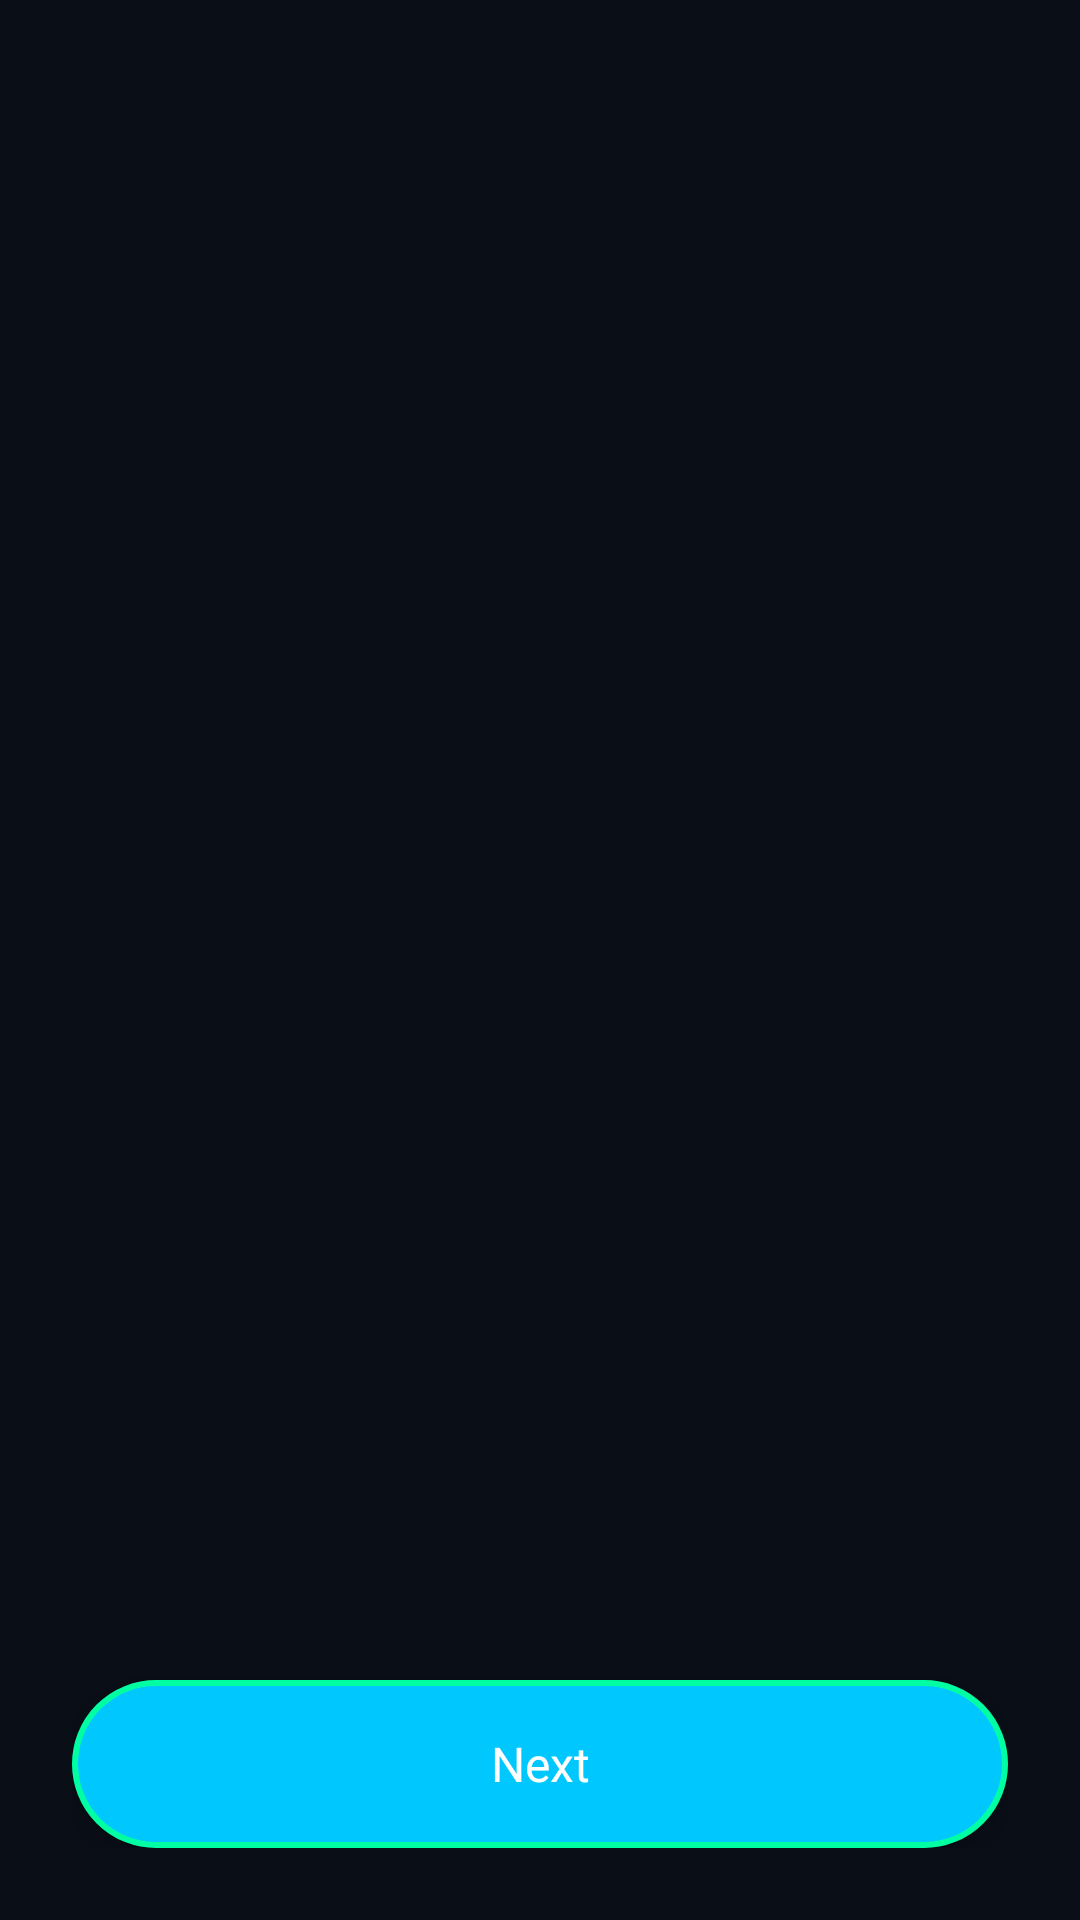

Produce the Android XML layout that renders to this screen, including the resource entries it uses.
<!-- AndroidManifest.xml: application theme Theme.MyFit -->
<!-- res/layout/activity_onboarding.xml -->
<?xml version="1.0" encoding="utf-8"?>
<RelativeLayout xmlns:android="http://schemas.android.com/apk/res/android"
    android:layout_width="match_parent"
    android:layout_height="match_parent"
    android:background="@color/dark_space">

    <androidx.viewpager.widget.ViewPager
        android:id="@+id/view_pager"
        android:layout_width="match_parent"
        android:layout_height="match_parent"
        android:layout_above="@+id/bottom_container" />

    <LinearLayout
        android:id="@+id/bottom_container"
        android:layout_width="match_parent"
        android:layout_height="wrap_content"
        android:layout_alignParentBottom="true"
        android:orientation="vertical"
        android:padding="24dp">

        <LinearLayout
            android:id="@+id/dotsLayout"
            android:layout_width="match_parent"
            android:layout_height="wrap_content"
            android:gravity="center"
            android:orientation="horizontal" />

        <Button
            android:id="@+id/btn_next"
            android:layout_width="match_parent"
            android:layout_height="56dp"
            android:layout_marginTop="24dp"
            android:background="@drawable/button_futuristic"
            android:text="@string/next"
            android:textAllCaps="false"
            android:textColor="@color/white"
            android:textSize="16sp"
            android:fontFamily="@font/orbitron_medium" />
    </LinearLayout>
</RelativeLayout>
<!-- resources referenced by this layout -->
<resources>
  <color name="dark_space">#0A0E17</color>
  <color name="white">#FFFFFF</color>
  <!-- drawable button_futuristic (drawable) -->
  <?xml version="1.0" encoding="utf-8"?>
  <shape xmlns:android="http://schemas.android.com/apk/res/android"
      android:shape="rectangle">
      <corners android:radius="28dp" />
      <solid android:color="@color/electric_blue" />
      <stroke
          android:width="2dp"
          android:color="@color/neon_green" />
      <padding
          android:bottom="8dp"
          android:left="8dp"
          android:right="8dp"
          android:top="8dp" />
  </shape>
  <string name="next">Next </string>
  <style name="Theme.MyFit" parent="Theme.MaterialComponents.DayNight.DarkActionBar">
          <item name="colorPrimary">@color/electric_blue</item>
          <item name="colorPrimaryVariant">@color/electric_blue_dark</item>
          <item name="colorSecondary">@color/neon_green</item>
          <item name="colorSecondaryVariant">@color/neon_green_dark</item>
          <item name="colorSurface">@color/dark_space</item>
          <item name="android:statusBarColor">@color/dark_space</item>
          <item name="android:navigationBarColor">@color/dark_space</item>
          <item name="android:windowLightStatusBar">true</item>
          
          <item name="statIcon">@drawable/ic_stats</item>
          <item name="statTitle">Speed</item>
          <item name="statValue">120 km/h</item>
  
      </style>
  <color name="electric_blue">#00C8FF</color>
  <color name="neon_green">#00FFA3</color>
  <color name="electric_blue_dark">#0095CC</color>
  <color name="neon_green_dark">#00CC83</color>
</resources>
